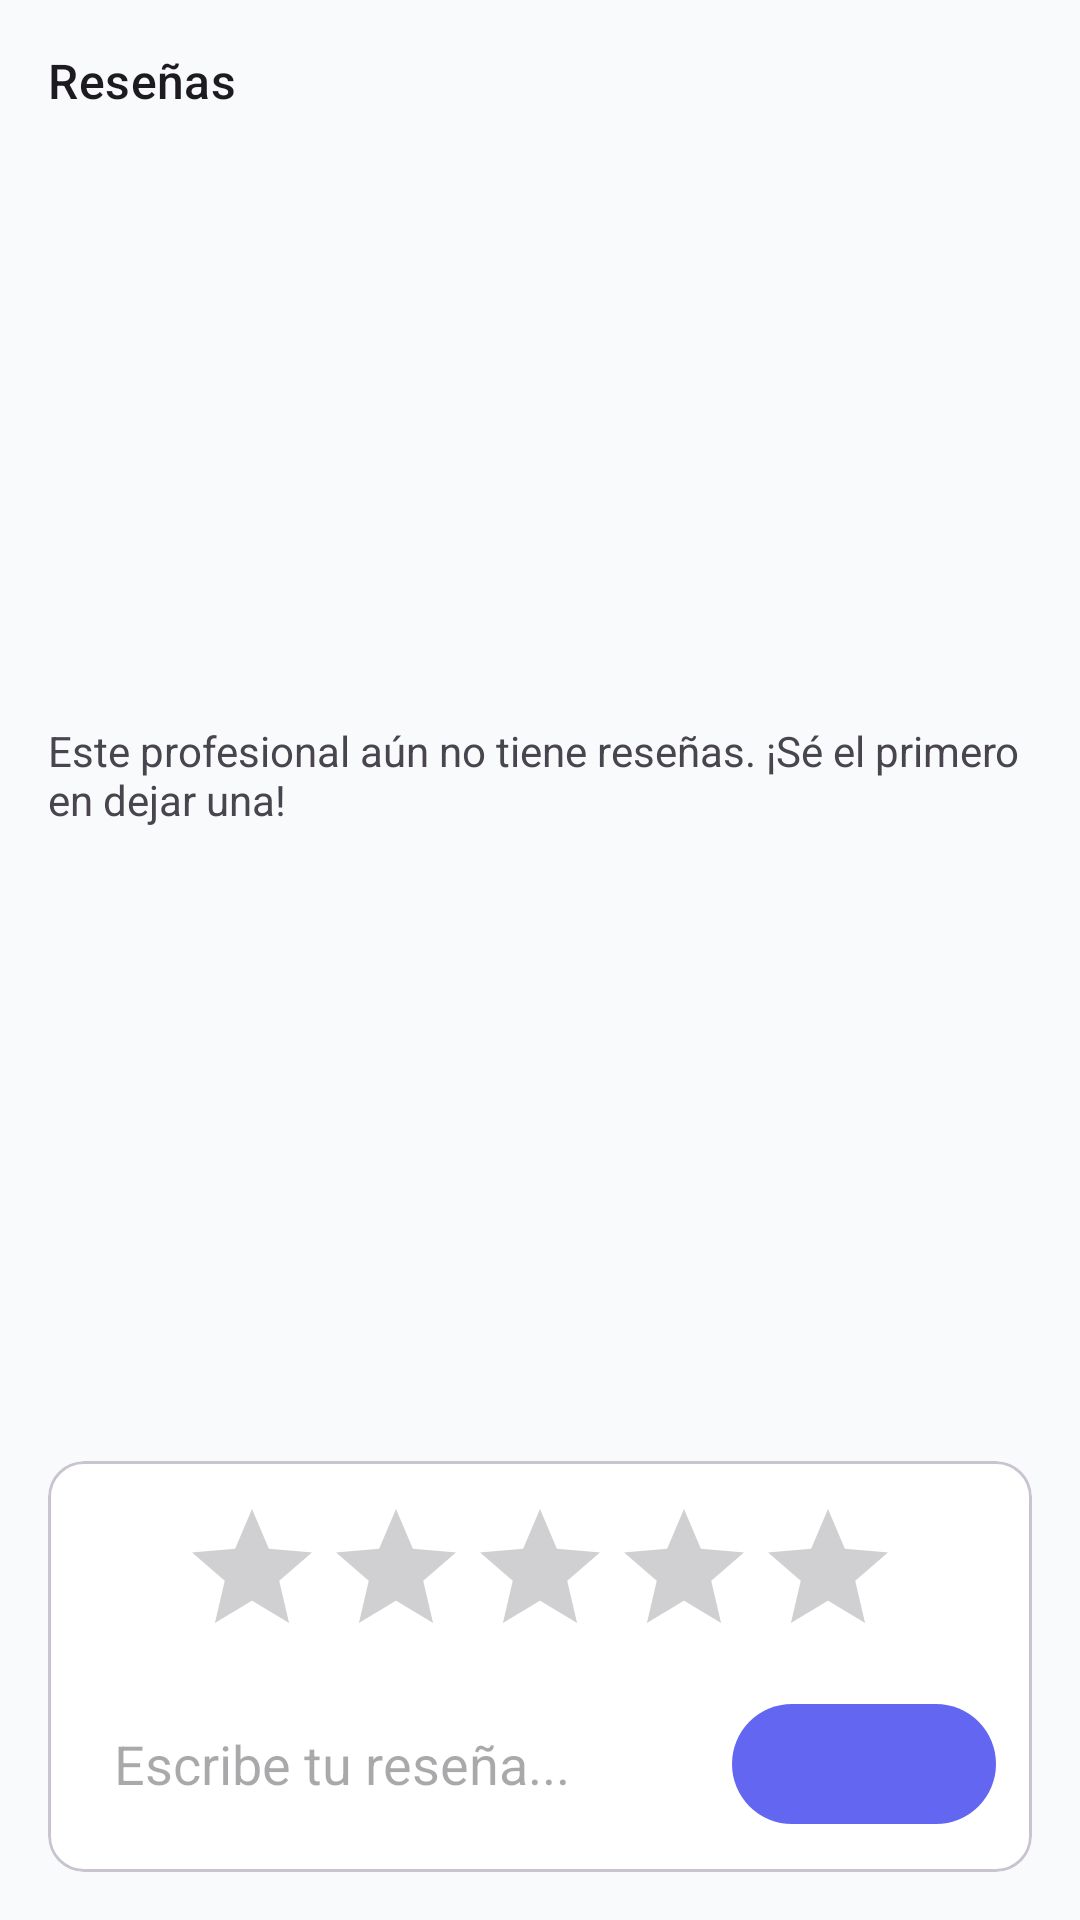

Produce the Android XML layout that renders to this screen, including the resource entries it uses.
<!-- AndroidManifest.xml: application theme Theme.ProyectoFInal11 -->
<!-- res/layout/tab_resenas.xml -->
<?xml version="1.0" encoding="utf-8"?>
<LinearLayout xmlns:android="http://schemas.android.com/apk/res/android"
    xmlns:app="http://schemas.android.com/apk/res-auto"
    xmlns:tools="http://schemas.android.com/tools"
    android:layout_width="match_parent"
    android:layout_height="match_parent"
    android:orientation="vertical"
    android:padding="16dp">

    <TextView
        android:layout_width="wrap_content"
        android:layout_height="wrap_content"
        android:text="Reseñas"
        android:textAppearance="?attr/textAppearanceTitleMedium" />

    
    <FrameLayout
        android:layout_width="match_parent"
        android:layout_height="0dp"
        android:layout_weight="1"
        android:layout_marginTop="8dp">

        <androidx.recyclerview.widget.RecyclerView
            android:id="@+id/reviews_recycler_view"
            android:layout_width="match_parent"
            android:layout_height="match_parent"
            android:visibility="gone"
            tools:listitem="@layout/item_resena" />

        <TextView
            android:id="@+id/empty_reviews_text"
            android:layout_width="wrap_content"
            android:layout_height="wrap_content"
            android:layout_gravity="center"
            android:text="Este profesional aún no tiene reseñas. ¡Sé el primero en dejar una!"
            android:visibility="visible"
            tools:visibility="gone" />
    </FrameLayout>

    
    <com.google.android.material.card.MaterialCardView
        android:id="@+id/cardAddReview"
        android:layout_width="match_parent"
        android:layout_height="wrap_content"
        android:layout_marginTop="16dp">

        <LinearLayout
            android:layout_width="match_parent"
            android:layout_height="wrap_content"
            android:orientation="vertical"
            android:padding="12dp">

            
            <RatingBar
                android:id="@+id/rating_bar_nueva_resena"
                style="?android:attr/ratingBarStyle"
                android:layout_width="wrap_content"
                android:layout_height="wrap_content"
                android:layout_gravity="center_horizontal"
                android:numStars="5"
                android:stepSize="1.0" />

            <LinearLayout
                android:layout_width="match_parent"
                android:layout_height="wrap_content"
                android:layout_marginTop="8dp"
                android:gravity="center_vertical"
                android:orientation="horizontal">

                <EditText
                    android:id="@+id/inputReview"
                    android:layout_width="0dp"
                    android:layout_height="wrap_content"
                    android:layout_weight="1"
                    android:background="@drawable/rounded_edittext"
                    android:hint="Escribe tu reseña..."
                    android:importantForAutofill="no"
                    android:inputType="textMultiLine"
                    android:maxLines="3"
                    android:padding="10dp" />

                <com.google.android.material.button.MaterialButton
                    android:id="@+id/btnSubirResena"
                    style="@style/Widget.Material3.Button.Icon"
                    android:layout_width="wrap_content"
                    android:layout_height="wrap_content"
                    android:layout_marginStart="10dp"
                    app:icon="@drawable/ic_send" />
            </LinearLayout>
        </LinearLayout>
    </com.google.android.material.card.MaterialCardView>
</LinearLayout>
<!-- res/layout/item_resena.xml (included above) -->
<?xml version="1.0" encoding="utf-8"?>
<com.google.android.material.card.MaterialCardView xmlns:android="http://schemas.android.com/apk/res/android"
    xmlns:app="http://schemas.android.com/apk/res-auto"
    xmlns:tools="http://schemas.android.com/tools"
    android:layout_width="match_parent"
    android:layout_height="wrap_content"
    android:layout_marginVertical="8dp"
    app:cardCornerRadius="12dp"
    app:strokeWidth="0dp">

    <androidx.constraintlayout.widget.ConstraintLayout
        android:layout_width="match_parent"
        android:layout_height="wrap_content"
        android:padding="12dp">

        
        <com.google.android.material.imageview.ShapeableImageView
            android:id="@+id/cliente_image"
            android:layout_width="40dp"
            android:layout_height="40dp"
            app:layout_constraintStart_toStartOf="parent"
            app:layout_constraintTop_toTopOf="parent"
            app:shapeAppearanceOverlay="@style/ShapeAppearance.Material3.Corner.Full"
            tools:src="@tools:sample/avatars" />

        <TextView
            android:id="@+id/cliente_name"
            android:layout_width="0dp"
            android:layout_height="wrap_content"
            android:layout_marginStart="12dp"
            android:textAppearance="?attr/textAppearanceTitleSmall"
            android:textStyle="bold"
            app:layout_constraintEnd_toEndOf="parent"
            app:layout_constraintStart_toEndOf="@id/cliente_image"
            app:layout_constraintTop_toTopOf="@id/cliente_image"
            tools:text="Nombre del Cliente" />

        <TextView
            android:id="@+id/resena_date"
            android:layout_width="0dp"
            android:layout_height="wrap_content"
            android:layout_marginStart="12dp"
            android:textAppearance="?attr/textAppearanceBodySmall"
            android:textColor="?android:attr/textColorSecondary"
            app:layout_constraintEnd_toEndOf="parent"
            app:layout_constraintStart_toEndOf="@id/cliente_image"
            app:layout_constraintTop_toBottomOf="@id/cliente_name"
            tools:text="15 Nov 2025" />

        <RatingBar
            android:id="@+id/resena_rating"
            style="?android:attr/ratingBarStyleSmall"
            android:layout_width="wrap_content"
            android:layout_height="wrap_content"
            android:layout_marginTop="8dp"
            android:isIndicator="true"
            android:numStars="5"
            app:layout_constraintStart_toStartOf="parent"
            app:layout_constraintTop_toBottomOf="@id/cliente_image"
            tools:rating="4.5" />


        <TextView
            android:id="@+id/resena_comment"
            android:layout_width="0dp"
            android:layout_height="wrap_content"
            android:layout_marginTop="4dp"
            android:textAppearance="?attr/textAppearanceBodyMedium"
            app:layout_constraintEnd_toEndOf="parent"
            app:layout_constraintStart_toStartOf="parent"
            app:layout_constraintTop_toBottomOf="@id/resena_rating"
            tools:text="El trabajo fue excelente, muy profesional y atento a los detalles. Lo recomiendo completamente." />

    </androidx.constraintlayout.widget.ConstraintLayout>
</com.google.android.material.card.MaterialCardView>
<!-- resources referenced by this layout -->
<resources>
  <style name="Theme.ProyectoFInal11" parent="Base.Theme.ProyectoFInal11" />
  <style name="Base.Theme.ProyectoFInal11" parent="Theme.Material3.DayNight.NoActionBar">
          
          <item name="colorPrimary">@color/primary</item>
          <item name="colorPrimaryVariant">@color/primary_dark</item>
          <item name="colorOnPrimary">@color/white</item>
          <item name="colorSecondary">@color/secondary</item>
          <item name="colorOnSecondary">@color/white</item>
          <item name="android:colorBackground">@color/background</item>
          <item name="colorSurface">@color/surface</item>
      </style>
  <color name="primary">#6366F1</color>
  <color name="primary_dark">#4F46E5</color>
  <color name="white">#FFFFFFFF</color>
  <color name="secondary">#10B981</color>
  <color name="background">#F8FAFC</color>
  <color name="surface">#FFFFFF</color>
</resources>
